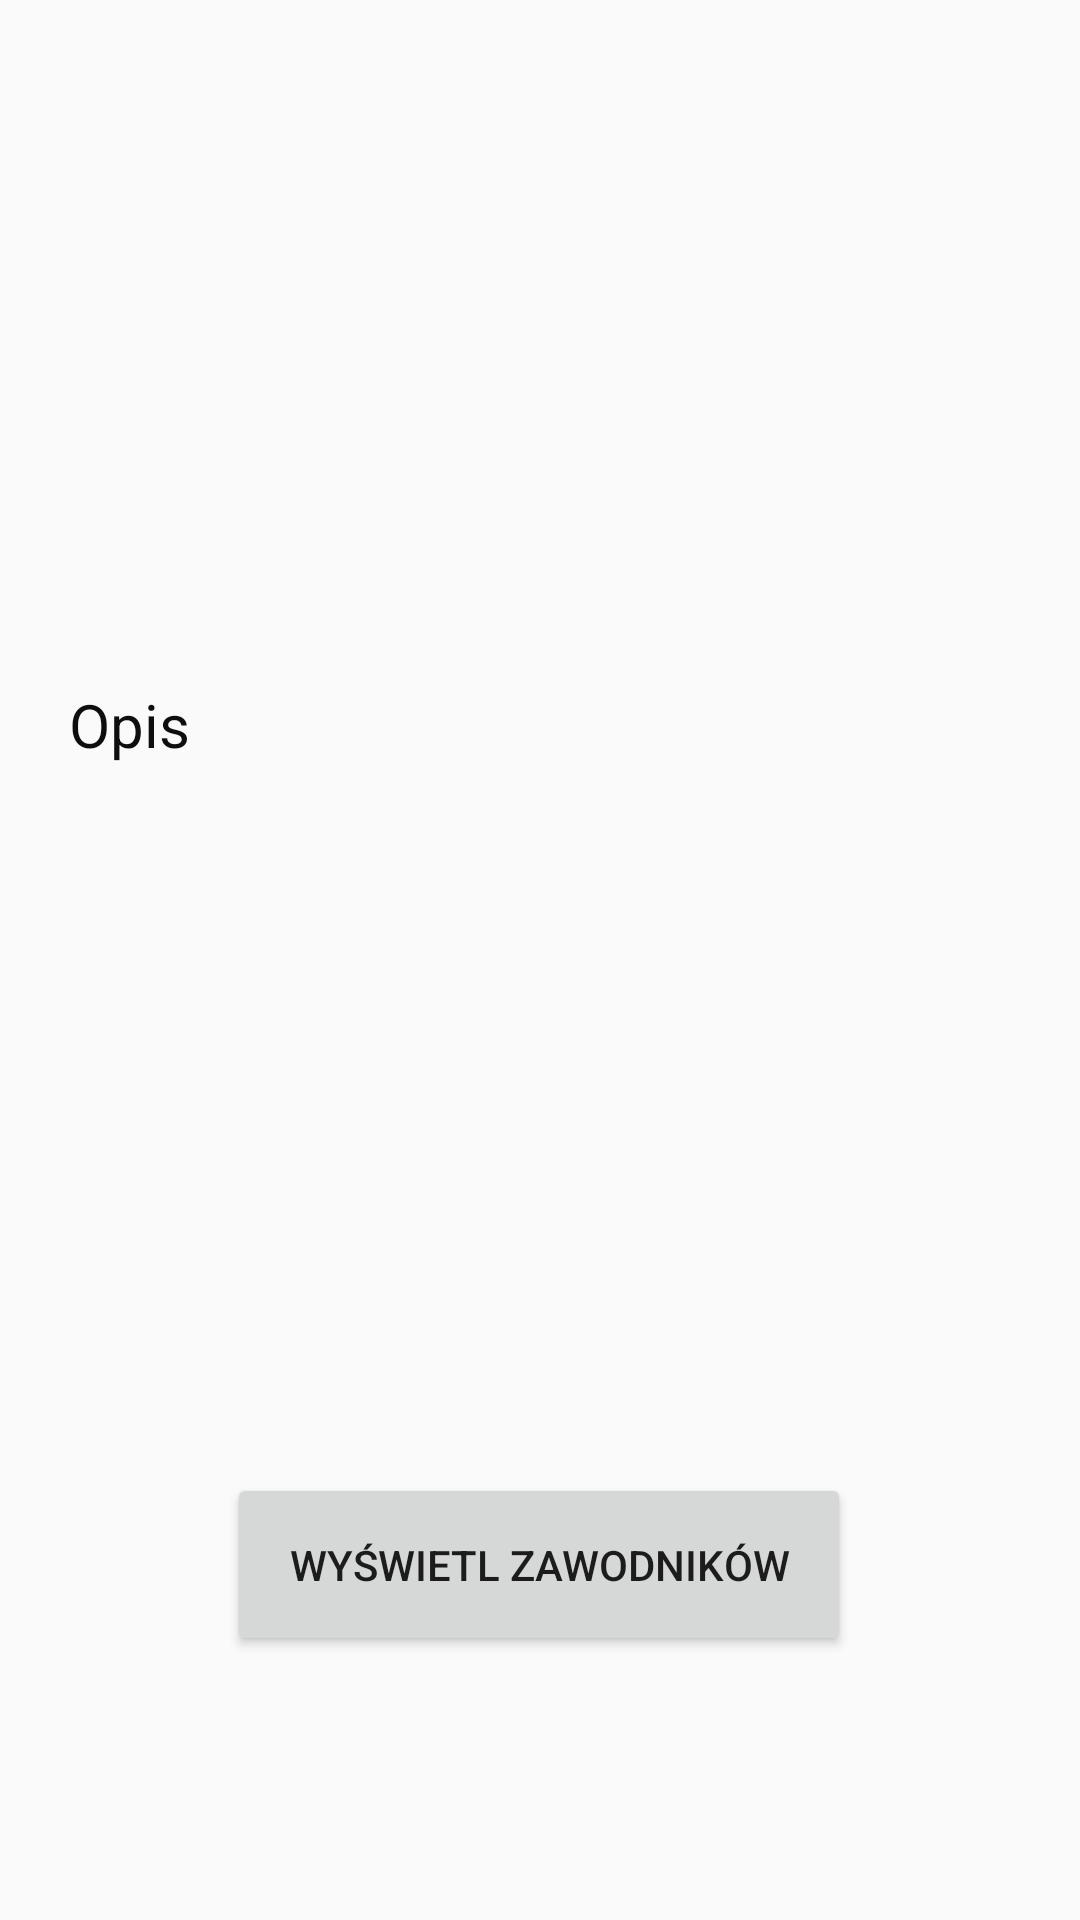

This screen was rendered from an Android layout file. Write that file and the resources it references.
<!-- AndroidManifest.xml: application theme AppTheme -->
<!-- res/layout/activity_detail.xml -->
<?xml version="1.0" encoding="utf-8"?>
<androidx.constraintlayout.widget.ConstraintLayout xmlns:android="http://schemas.android.com/apk/res/android"
    xmlns:app="http://schemas.android.com/apk/res-auto"
    xmlns:tools="http://schemas.android.com/tools"
    android:layout_width="match_parent"
    android:layout_height="match_parent"
    tools:context=".DetailActivity">

  <ImageView
      android:id="@+id/img_logo"
      android:layout_width="208dp"
      android:layout_height="0dp"
      android:layout_marginTop="67dp"
      android:layout_marginBottom="54dp"
      app:layout_constraintBottom_toTopOf="@+id/description"
      app:layout_constraintEnd_toEndOf="parent"
      app:layout_constraintHorizontal_bias="0.497"
      app:layout_constraintStart_toStartOf="parent"
      app:layout_constraintTop_toTopOf="parent"
      app:layout_constraintVertical_bias="0.109"
      tools:srcCompat="@tools:sample/avatars" />

  <TextView
      android:id="@+id/description"
      android:layout_width="314dp"
      android:layout_height="200dp"
      android:layout_marginBottom="212dp"
      android:font="@font/sansjp_regular"
      android:text="Opis"
      android:textColor="@color/black"
      android:textSize="20dp"
      app:layout_constraintBottom_toBottomOf="parent"
      app:layout_constraintEnd_toEndOf="parent"
      app:layout_constraintStart_toStartOf="parent"
      app:layout_constraintTop_toBottomOf="@+id/img_logo" />

  <Button
      android:id="@+id/playersButton"
      android:layout_width="208dp"
      android:layout_height="61dp"
      android:layout_marginBottom="88dp"
      android:text="Wyświetl zawodników"
      app:layout_constraintBottom_toBottomOf="parent"
      app:layout_constraintEnd_toEndOf="parent"
      app:layout_constraintHorizontal_bias="0.497"
      app:layout_constraintStart_toStartOf="parent" />
</androidx.constraintlayout.widget.ConstraintLayout>
<!-- resources referenced by this layout -->
<resources>
  <color name="black">#0E0E0E</color>
  <style name="AppTheme" parent="Theme.AppCompat.Light.DarkActionBar">
          
          <item name="colorPrimary">@color/colorPrimary</item>
          <item name="colorPrimaryDark">@color/colorPrimaryDark</item>
          <item name="colorAccent">@color/colorAccent</item>
          <item name="android:statusBarColor">@color/dark</item>
      </style>
  <color name="colorPrimary">#6200EE</color>
  <color name="colorPrimaryDark">#3700B3</color>
  <color name="colorAccent">#03DAC5</color>
</resources>
